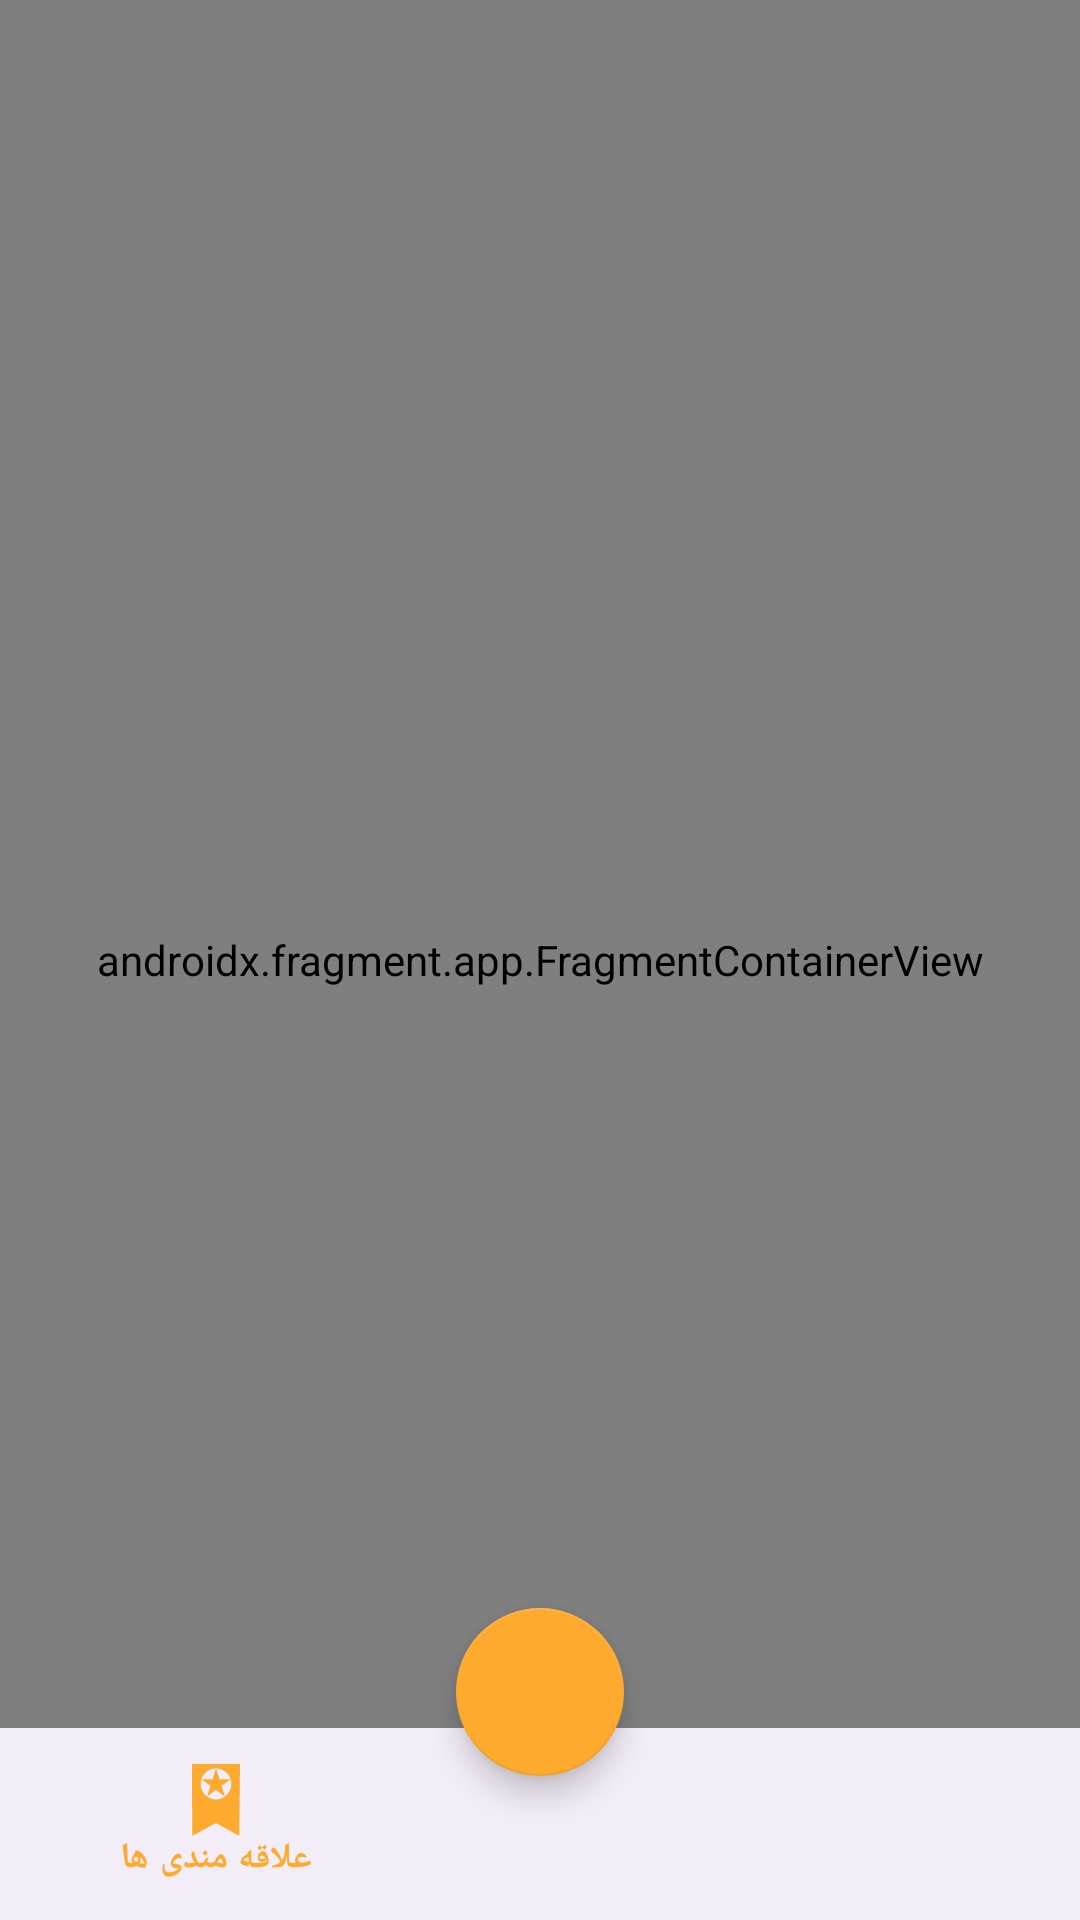

The Android layout XML behind this screen, and the referenced resources:
<!-- AndroidManifest.xml: application theme Theme.Filimo_MVVM -->
<!-- res/layout/activity_main.xml -->
<?xml version="1.0" encoding="utf-8"?>
<androidx.coordinatorlayout.widget.CoordinatorLayout xmlns:android="http://schemas.android.com/apk/res/android"
    xmlns:app="http://schemas.android.com/apk/res-auto"
    xmlns:tools="http://schemas.android.com/tools"
    android:id="@+id/rootMotion"
    android:layout_width="match_parent"
    android:layout_height="match_parent"
    tools:context=".ui.MainActivity">


    
    <androidx.fragment.app.FragmentContainerView
        android:id="@+id/navHost"
        android:name="androidx.navigation.fragment.NavHostFragment"
        android:layout_width="match_parent"
        android:layout_height="match_parent"
        app:defaultNavHost="true"
        app:layout_constraintStart_toStartOf="parent"
        app:layout_constraintTop_toTopOf="parent"
        app:layout_constraintBottom_toBottomOf="parent"
        app:navGraph="@navigation/main_nav" />

    
    <com.google.android.material.bottomappbar.BottomAppBar
        android:id="@+id/bottomAppBar"
        android:layout_width="match_parent"
        android:layout_height="?attr/actionBarSize"
        android:layout_gravity="bottom"
        app:fabAlignmentMode="center"
        app:fabAnchorMode="cradle"
        app:layout_constraintBottom_toBottomOf="parent"
        app:layout_constraintEnd_toEndOf="parent"
        app:layout_constraintStart_toStartOf="parent"
        tools:ignore="BottomAppBar">

        <com.google.android.material.bottomnavigation.BottomNavigationView
            android:id="@+id/bottomNav"
            android:layout_width="match_parent"
            android:layout_height="match_parent"
            app:menu="@menu/bottom_menu"
            app:labelVisibilityMode="selected"
            app:itemIconTint="@color/bottom_color"
            app:itemTextColor="@color/bottom_color"/>
    </com.google.android.material.bottomappbar.BottomAppBar>
        
    <com.google.android.material.floatingactionbutton.FloatingActionButton
        android:id="@+id/btnFab"
        style="@style/Widget.MaterialComponents.FloatingActionButton"
        android:layout_width="wrap_content"
        android:layout_height="wrap_content"
        android:contentDescription="@string/app_name"
        android:src="@drawable/poll_icon"
        app:backgroundTint="@color/crayola"
        app:layout_anchor="@id/bottomAppBar" />


</androidx.coordinatorlayout.widget.CoordinatorLayout>
<!-- resources referenced by this layout -->
<resources>
  <color name="crayola">#feaa2e</color>
  <string name="app_name">فیلم تایم</string>
  <style name="Theme.Filimo_MVVM" parent="Base.Theme.Filimo_MVVM" />
  <style name="Base.Theme.Filimo_MVVM" parent="Theme.Material3.DayNight.NoActionBar">
          
          <item name="colorPrimary">@color/yellowTheme</item>
          
      </style>
  <color name="yellowTheme">#FFC927</color>
</resources>
